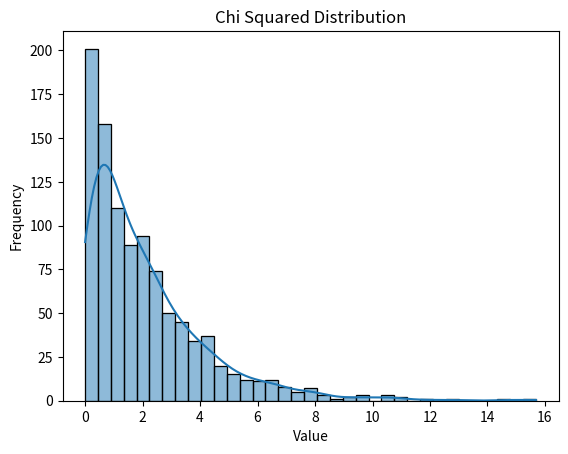

Write Python code to recreate this figure.
'''Chi Square distribution is used as a basis to verify the hypothesis.
It has two parameters:
df - (degree of freedom).
size - The shape of the returned array.'''

# Draw out a sample for chi squared distribution with degree of freedom 2 with size 2x3:
from numpy import random
import numpy as np
# Define the parameters of the chi squared distribution
df = 2
size = (2, 3)
# Draw out a sample for chi squared distribution with degree of freedom 2 with size 2x
# 3
x = random.chisquare(df, size)
print(x)

# Visualization of chi squared distribution
import seaborn as sns
import matplotlib.pyplot as plt
from numpy import random

# Generate a sample from the chi squared distribution
x = random.chisquare(df=2, size=1000)
# Plot the histogram of the sample
sns.histplot(x, kde=True)
plt.title('Chi Squared Distribution')
plt.xlabel('Value')
plt.ylabel('Frequency')
plt.show()
